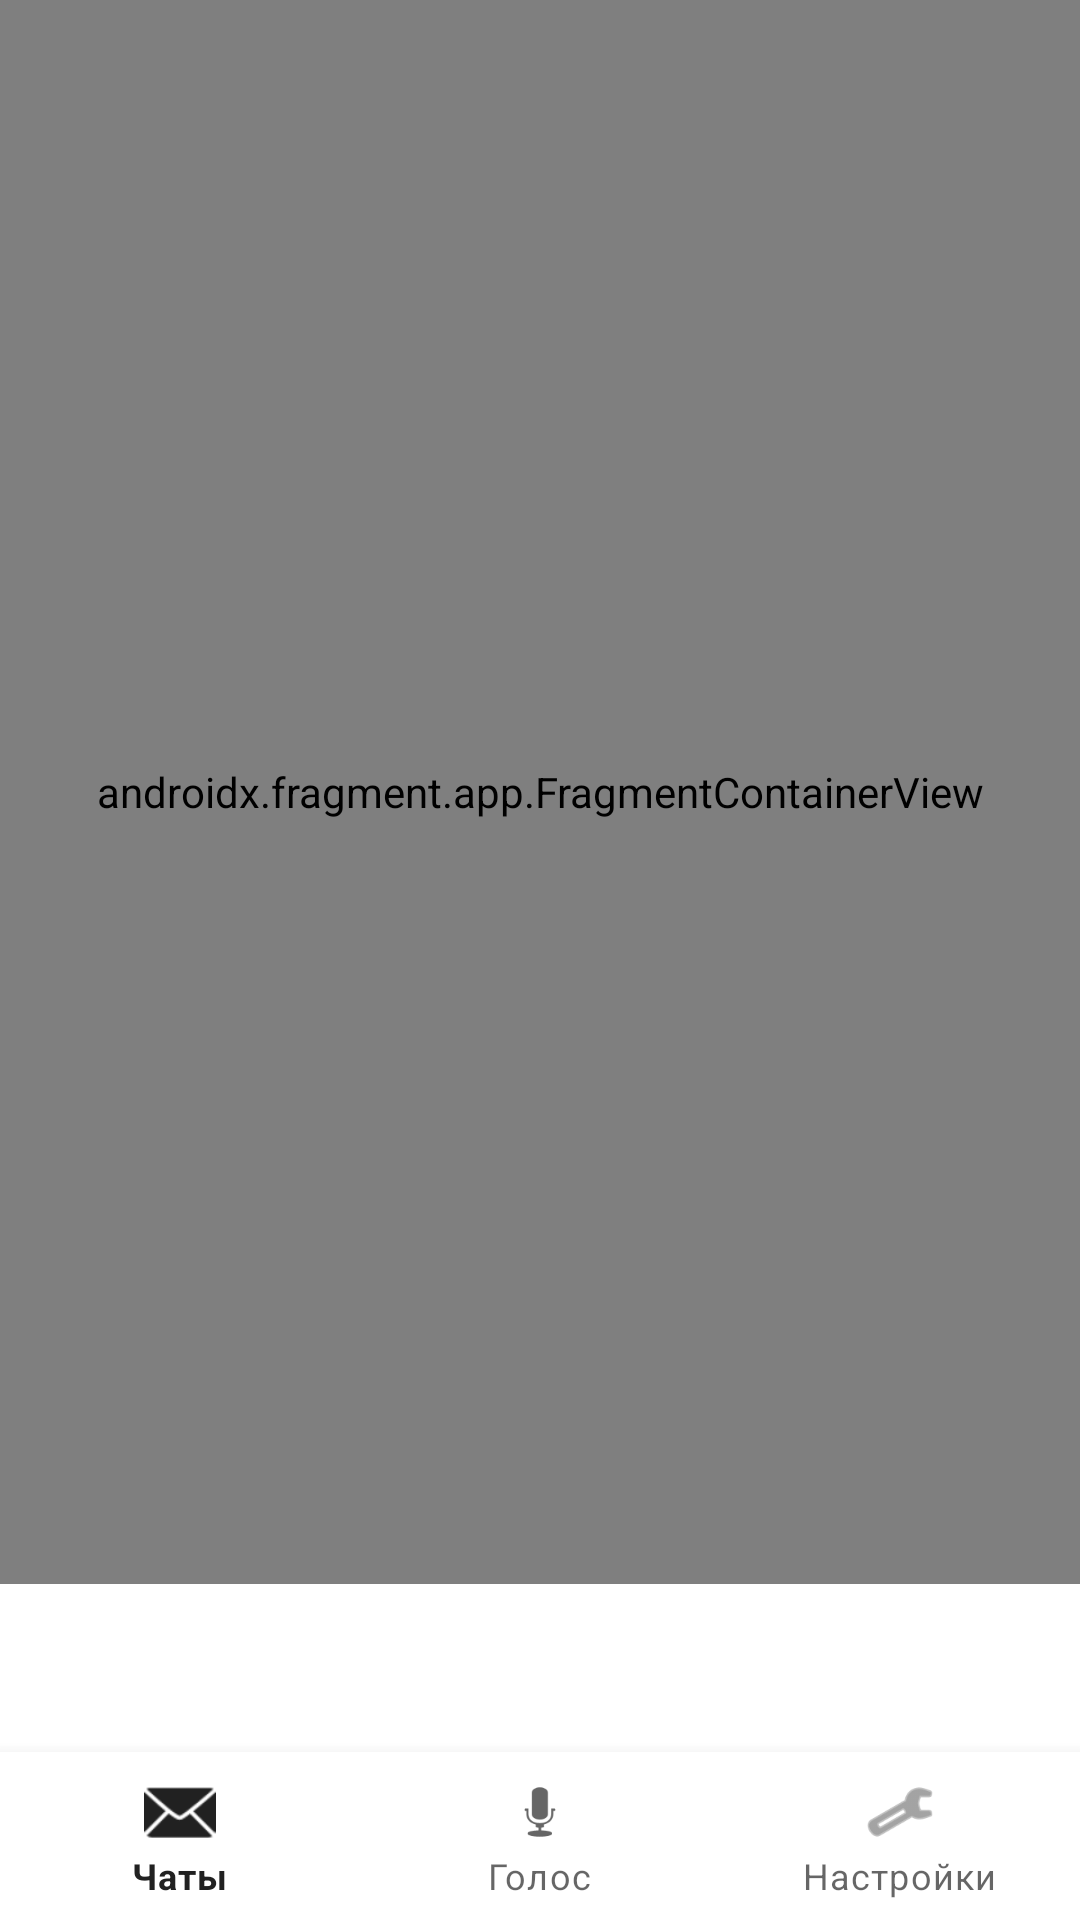

Write the Android layout XML for this screen, with the resource values it uses.
<!-- AndroidManifest.xml: application theme Theme.MaterialComponents.DayNight.DarkActionBar -->
<!-- res/layout/activity_main.xml -->
<?xml version="1.0" encoding="utf-8"?>
<androidx.constraintlayout.widget.ConstraintLayout
    xmlns:android="http://schemas.android.com/apk/res/android"
    xmlns:app="http://schemas.android.com/apk/res-auto"
    android:layout_width="match_parent"
    android:layout_height="match_parent">

    <androidx.fragment.app.FragmentContainerView
        android:id="@+id/nav_host_fragment"
        android:name="androidx.navigation.fragment.NavHostFragment"
        android:layout_width="match_parent"
        android:layout_height="0dp"
        android:layout_marginBottom="?attr/actionBarSize"
        app:defaultNavHost="true"
        app:layout_constraintBottom_toTopOf="@id/bottom_navigation"
        app:layout_constraintTop_toTopOf="parent"
        app:navGraph="@navigation/nav_graph"/>

    <com.google.android.material.bottomnavigation.BottomNavigationView
        android:id="@+id/bottom_navigation"
        android:layout_width="match_parent"
        android:layout_height="wrap_content"
        app:layout_constraintBottom_toBottomOf="parent"
        app:menu="@menu/bottom_nav_menu" />

</androidx.constraintlayout.widget.ConstraintLayout>
<!-- resources referenced by this layout -->
<resources>

</resources>
